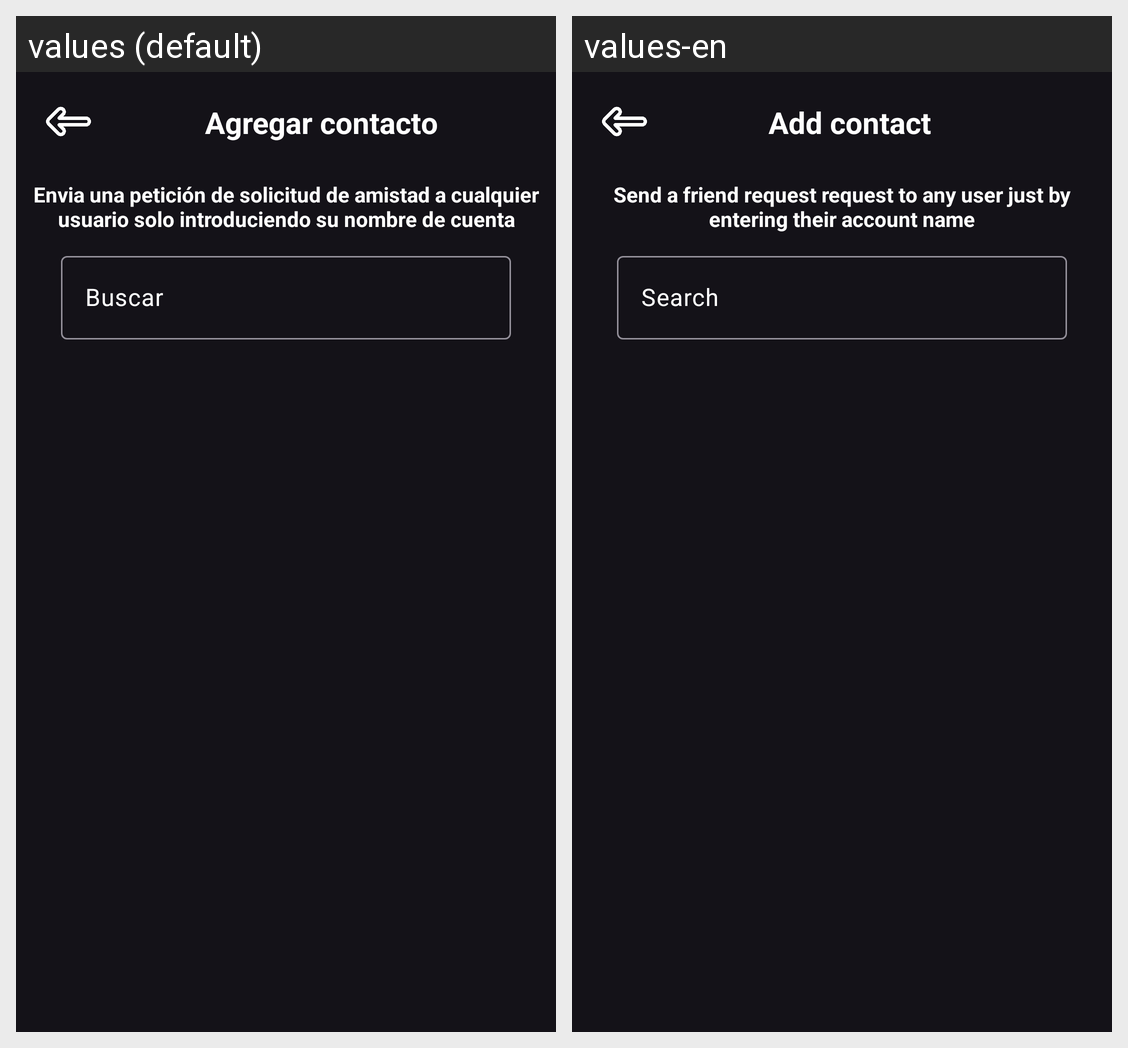

Here is an Android app screen in its default locale and in the app's own translations. Write out the translated-string differences for the strings that appear on this screen.
Android screen res/layout/activity_menu_agregar_contacto.xml rendered under 2 locales, left to right: values (default), values-en. Device: Nexus 5 (rendered at 1080×1920; each locale shown at half size, 540×960, under a caption strip naming it); theme Base.Theme.Sora.
Strings drawn on this screen, with the default value and each locale's value (text and hints the layout hard-codes, and strings that could not be matched under every locale, appear in the picture but are not listed):

agregarContacto
  values: Agregar contacto
  values-en:  Add contact

comoAgregarContacto
  values: Envia una petición de solicitud de amistad a cualquier usuario solo introduciendo su nombre de cuenta
  values-en: Send a friend request request to any user just by entering their account name
